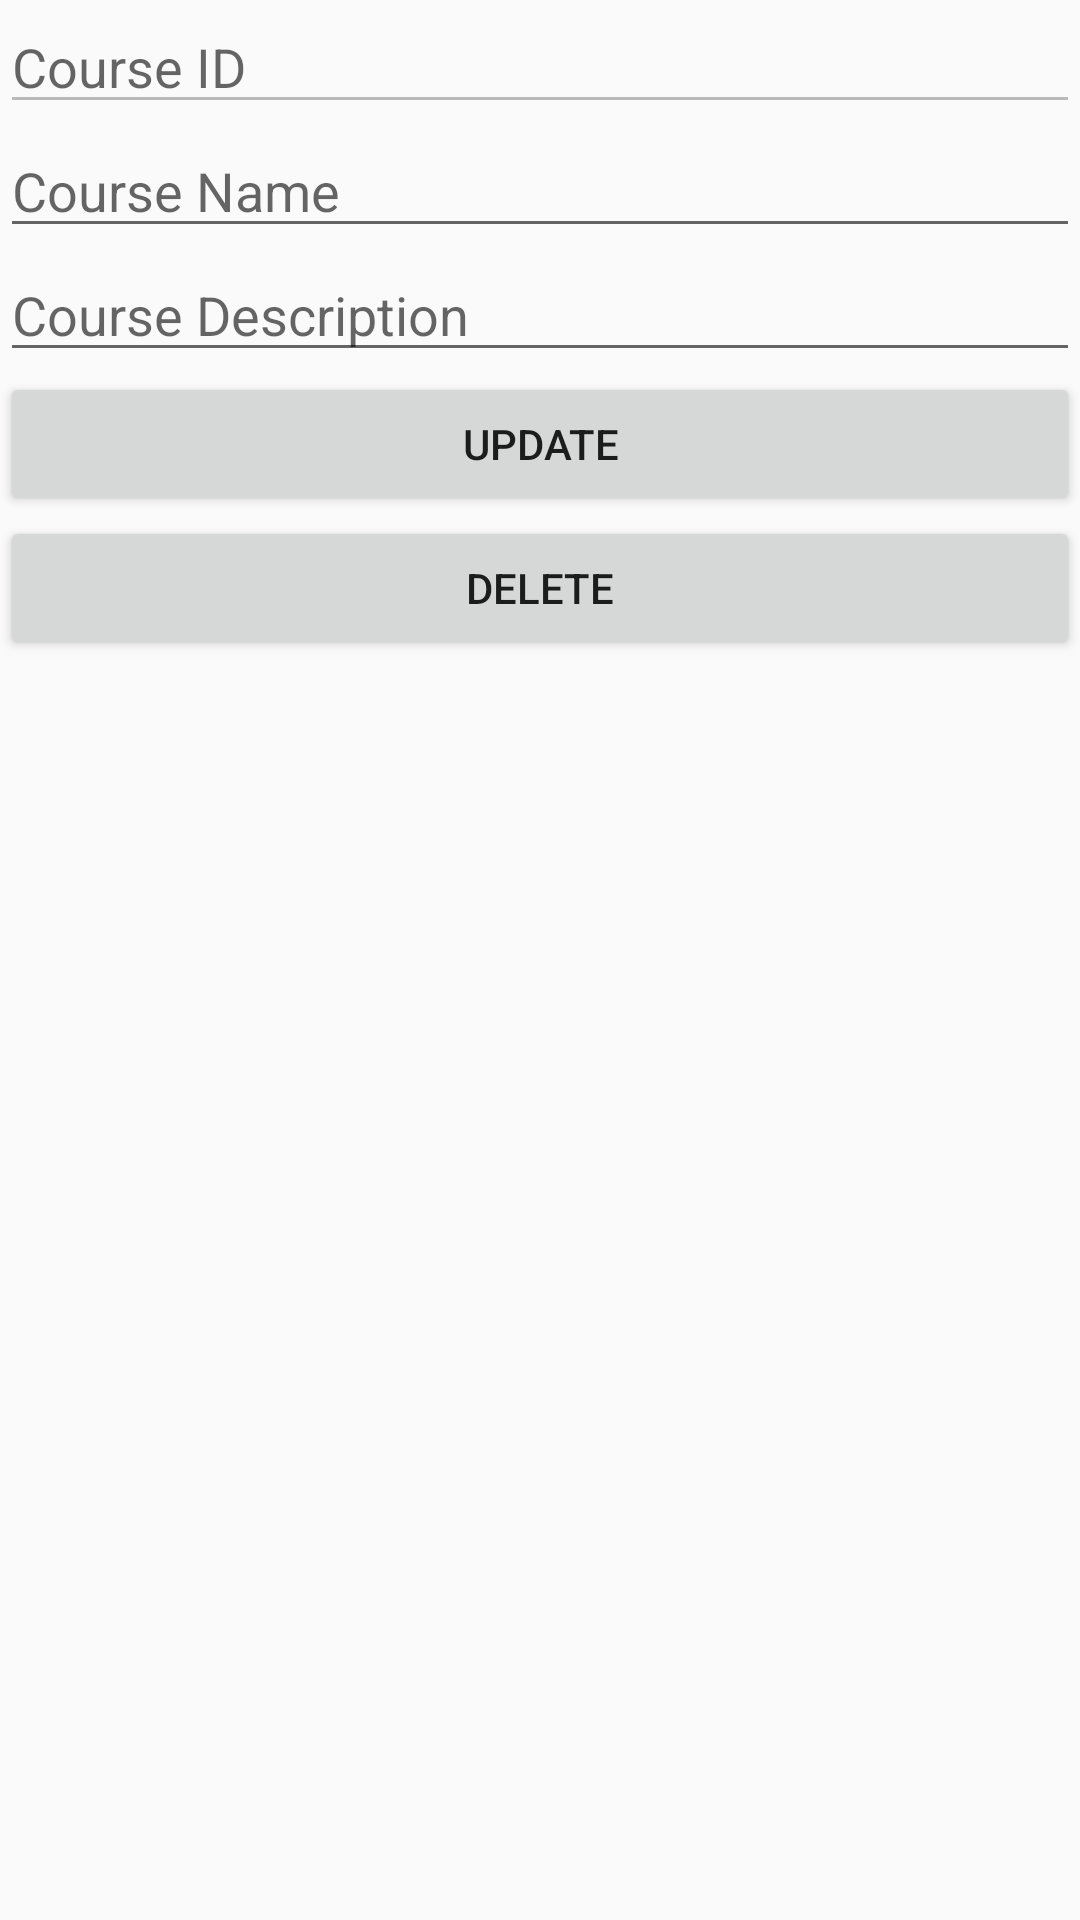

Android layout source for this screen:
<!-- AndroidManifest.xml: activity theme AppTheme -->
<!-- res/layout/activity_update_course.xml -->
<?xml version="1.0" encoding="utf-8"?>
<LinearLayout xmlns:android="http://schemas.android.com/apk/res/android"
    xmlns:tools="http://schemas.android.com/tools"
    android:id="@+id/main"
    android:layout_width="match_parent"
    android:layout_height="match_parent"
    android:orientation="vertical"
    tools:context=".UpdateCourseActivity">

    <EditText
        android:id="@+id/input_id"
        android:layout_width="match_parent"
        android:layout_height="wrap_content"
        android:enabled="false"
        android:hint="Course ID"
        android:inputType="text" />

    <EditText
        android:id="@+id/input_name"
        android:layout_width="match_parent"
        android:layout_height="wrap_content"
        android:hint="Course Name" />

    <EditText
        android:id="@+id/input_description"
        android:layout_width="match_parent"
        android:layout_height="wrap_content"
        android:hint="Course Description" />

    <Button
        android:id="@+id/button_update"
        android:layout_width="match_parent"
        android:layout_height="wrap_content"
        android:text="Update" />

    <Button
        android:id="@+id/button_delete"
        android:layout_width="match_parent"
        android:layout_height="wrap_content"
        android:text="Delete" />
</LinearLayout>
<!-- resources referenced by this layout -->
<resources>
  <style name="AppTheme" parent="Theme.AppCompat.Light.DarkActionBar">
          
          <item name="windowActionBar">false</item>
          <item name="windowNoTitle">true</item>
      </style>
</resources>
